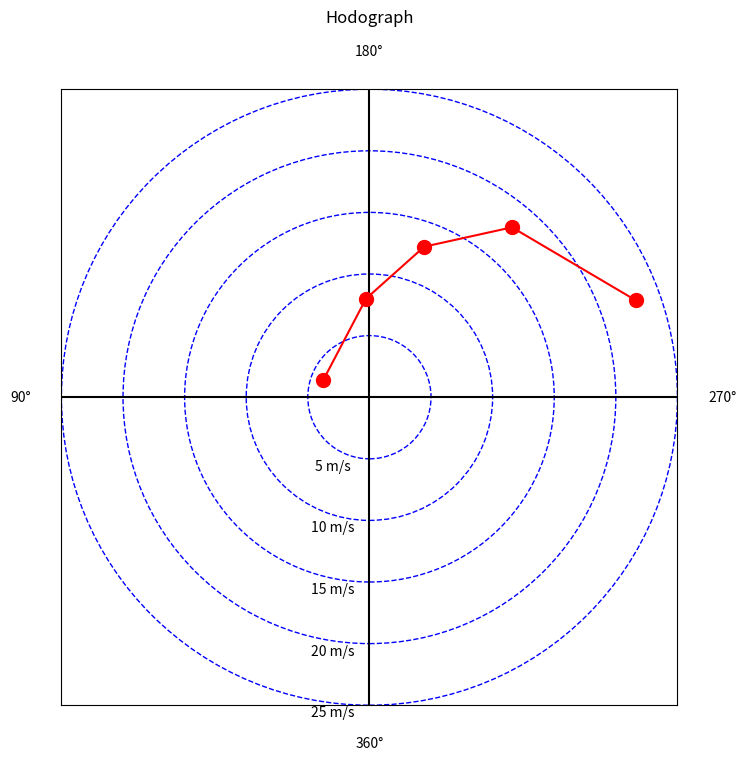

The matplotlib source for this figure:
import numpy as np
import matplotlib.pyplot as plt

# Sample wind speed (in m/s) and direction (in degrees)
wind_speeds = np.array([5, 10, 15, 20, 25])
wind_directions = np.array([0, 45, 90, 135, 180])  # From North, Eastward

# Points defined by their velocity and direction
points = {
    "P1": {"velocity": 4, "direction": (110+180)},
    "P2": {"velocity": 8, "direction": (178+180)},
    "P3": {"velocity": 13, "direction": (200+180)},
    "P4": {"velocity": 18, "direction": (220+180)},
    "P5": {"velocity": 23, "direction": (250+180)}
}

# Set up the plot for circles with central axes
fig, ax = plt.subplots(figsize=(8, 8))
ax.set_aspect('equal', 'box')


# Set limits for the plot
max_speed = wind_speeds.max()
ax.set_xlim(-max_speed, max_speed)
ax.set_ylim(-max_speed, max_speed)

# Label the ends of the axes with the specified wind directions
ax.text(0, max_speed * 1.1, '180°', horizontalalignment='center', verticalalignment='bottom')
ax.text(max_speed * 1.1, 0, '270°', horizontalalignment='left', verticalalignment='center')
ax.text(0, -max_speed * 1.1, '360°', horizontalalignment='center', verticalalignment='top')
ax.text(-max_speed * 1.1, 0, '90°', horizontalalignment='right', verticalalignment='center')

# Draw circles for different speeds at the origin to indicate wind speed and label them
for speed in wind_speeds:
    circle = plt.Circle((0, 0), speed, color='blue', fill=False, linestyle='--', linewidth=1)
    ax.add_artist(circle)
    ax.text(-3, -speed, f'{speed} m/s', horizontalalignment='center', verticalalignment='top')

# Add a horizontal and vertical line through the origin to represent the axes
ax.axhline(y=0, color='black', linewidth=1.5)
ax.axvline(x=0, color='black', linewidth=1.5)

# Extract (u, v) coordinates for each point and plot them
u_values = []
v_values = []
for point, attributes in points.items():
    u = attributes["velocity"] * np.sin(np.radians(attributes["direction"]))
    v = attributes["velocity"] * np.cos(np.radians(attributes["direction"]))
    u_values.append(u)
    v_values.append(v)
    ax.plot(u, v, marker='o', markersize=10, color='red', label=f'{point}: {attributes["velocity"]} m/s, {attributes["direction"]}°')

# Connect points with a solid line
ax.plot(u_values, v_values, marker='', linestyle='-', color='red')

# Set limits for the plot
ax.set_xlim(-max_speed, max_speed)
ax.set_ylim(-max_speed, max_speed)

# Remove x and y ticks as they're not necessary for this visualization
ax.set_xticks([])
ax.set_yticks([])

# Add grid, labels, and title
ax.grid(True, which='both', linestyle='--', linewidth=0.5, alpha=0.5)
ax.set_title('Hodograph\n\n\n')

plt.show()
